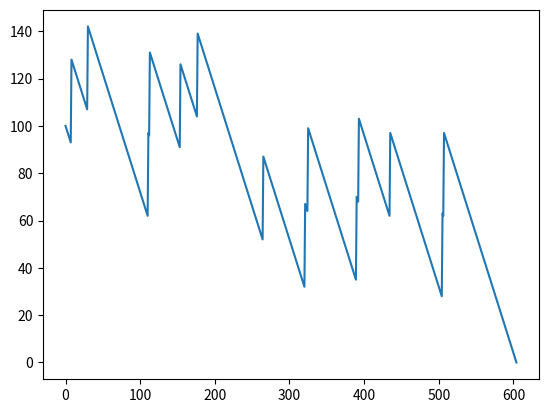

Python code for this plot:
import random
import matplotlib.pyplot as plt

money = 100
bet = 1
n_turns = 10000

money_history = []
money_history.append(money)

for i in range(n_turns):
    if random.randint(1,38) == 1:
        money += bet * 35
    # if random.randint(1,38) <= 18:
    #     money += bet    
    else:
        money -= bet
    money_history.append(money)
    if money<=0:
        break    

#plt.plot(money_history, marker='.')
plt.plot(money_history)
plt.show()
